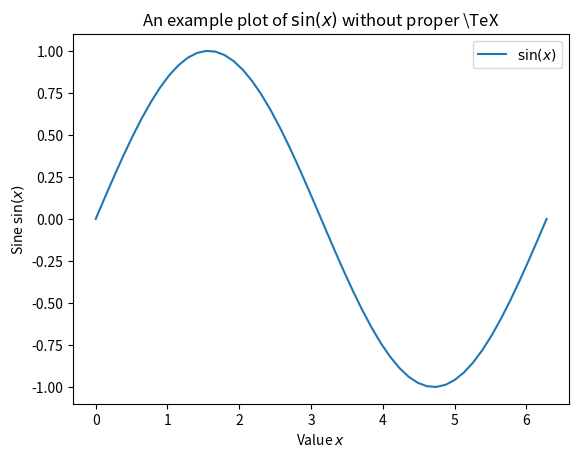

The matplotlib source for this figure: (Note: this script raises an exception after producing the figure.)
# Simple imports
import matplotlib.pyplot as plt
import numpy as np

x=np.linspace(0, 2*np.pi)
y=np.sin(x)
z=-np.cos(x)

fig, ax=plt.subplots()

ax.plot(x, y, label=r'$\sin(x)$')

ax.set_xlabel(r"Value $x$")
ax.set_ylabel(r"Sine $\sin(x)$")
ax.set_title(r"An example plot of $\sin(x)$ without proper \TeX")
ax.legend()

plt.savefig("exampleSinglePlot_mpl_default.pdf")

# importing nice plot
import niceplots.utils as nicepl

# Setting the niceplot settings
nicepl.initPlot()

fig, ax=plt.subplots()
ax.plot(x, y, label=r'$\sin(x)$')
ax.set_xlabel(r"Value $x$")
ax.set_ylabel(r"Sine $\sin(x)$")

nicepl.finalizePlot(ax, title=r"An example plot of $\sin(x)$  with proper \TeX", outputFn="exampleSinglePlot_niceplots.pdf")

fw, fh=plt.rcParams['figure.figsize'] # Get figure width and height

fig, ax=plt.subplots(figsize=(2*fw, 1.5*fh)) # Set new figure width and height
ax.plot(x, y, label=r'$\sin(x)$')
ax.set_xlabel(r"Value $x$")
ax.set_ylabel(r"Sine $\sin(x)$")

nicepl.finalizePlot(ax, title=r"An example plot of $\sin(x)$  with proper \TeX", outputFn="exampleSinglePlot_niceplots_double_column.pdf")

